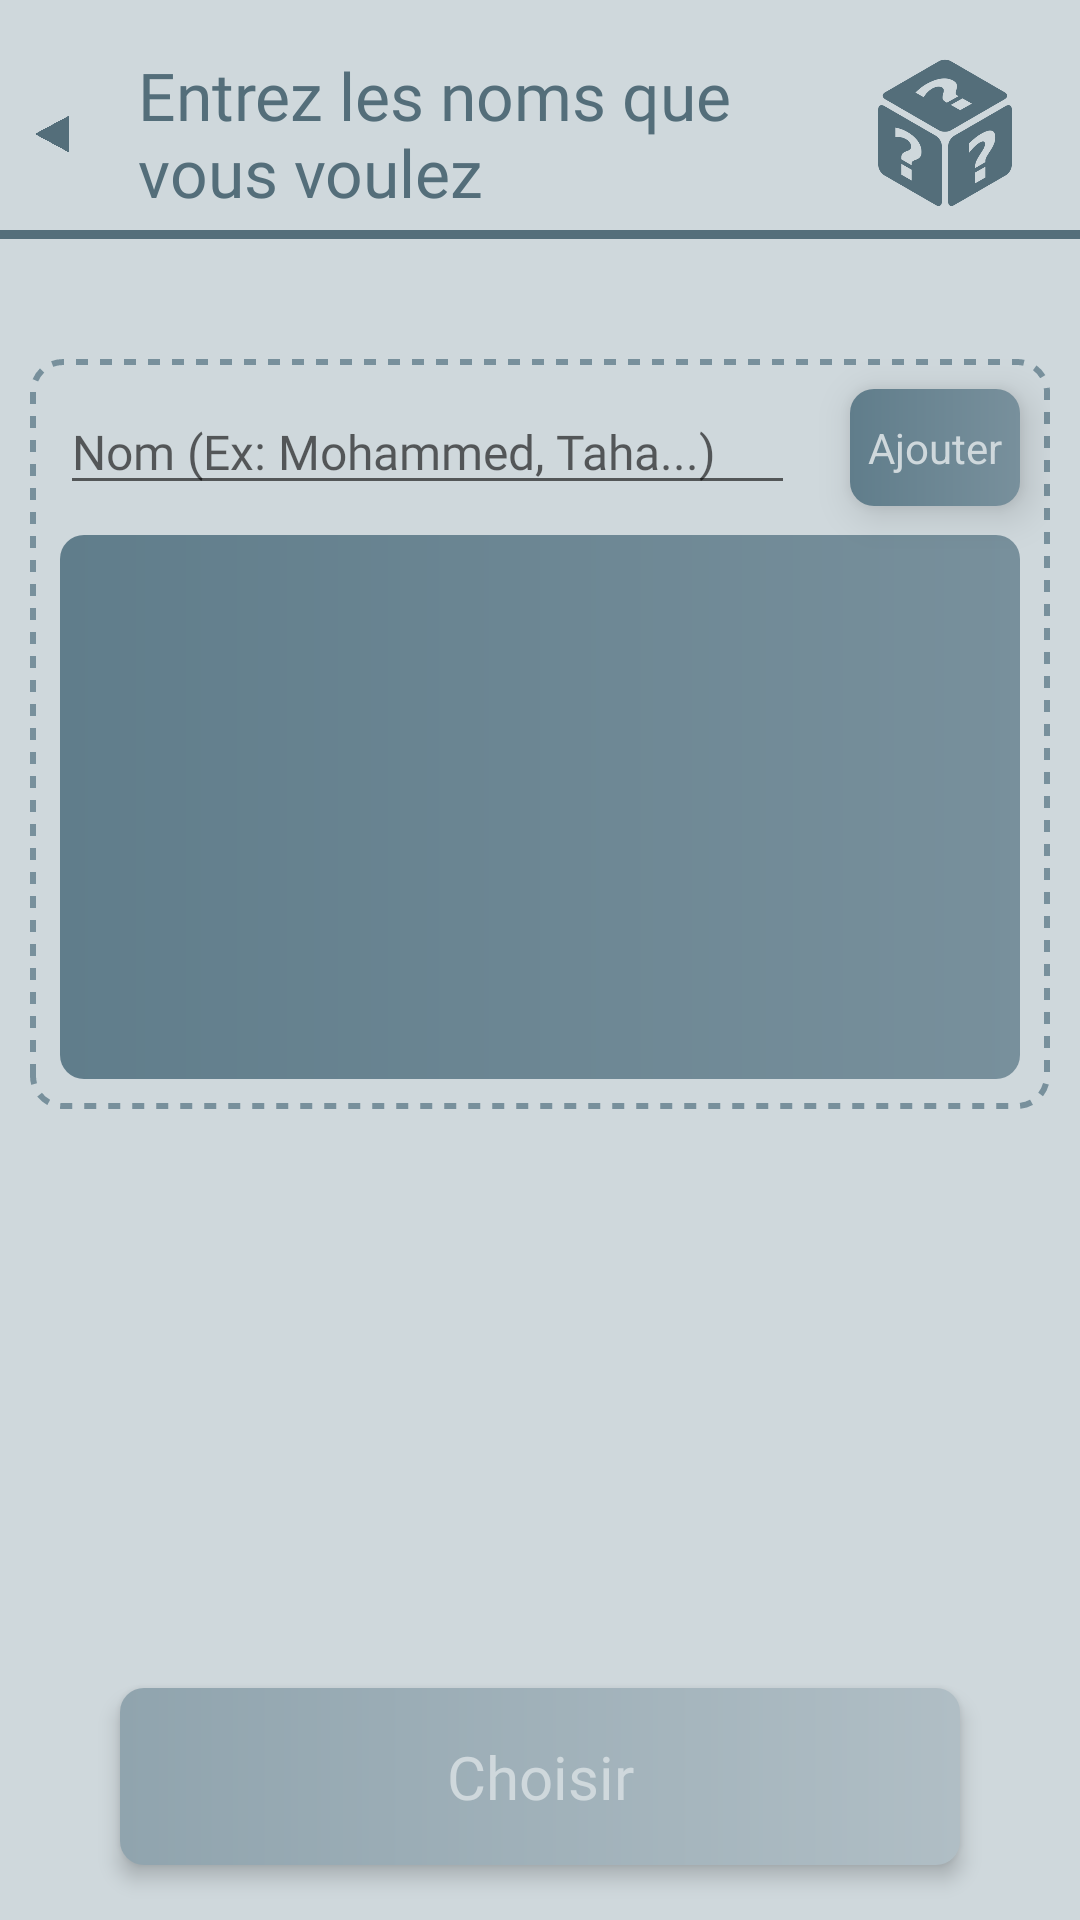

This screen was rendered from an Android layout file. Write that file and the resources it references.
<!-- AndroidManifest.xml: application theme Theme.RandomChoiceGenerator -->
<!-- res/layout/fragment_enter_names.xml -->
<?xml version="1.0" encoding="utf-8"?>
<layout xmlns:android="http://schemas.android.com/apk/res/android"
    xmlns:app="http://schemas.android.com/apk/res-auto"
    xmlns:tools="http://schemas.android.com/tools">
    <data>

    </data>

    <androidx.constraintlayout.widget.ConstraintLayout
        android:layout_width="match_parent"
        android:layout_height="match_parent"
        android:background="@color/blue_gray_100">


        <TextView
            android:id="@+id/textView2"
            android:layout_width="0dp"
            android:layout_height="0dp"
            android:fontFamily="@font/roboto_medium"
            android:gravity="center_vertical"
            android:paddingHorizontal="10dp"
            android:text="Entrez les noms que vous voulez"
            android:textColor="@color/blue_gray_600"
            android:textSize="22sp"
            app:layout_constraintBottom_toTopOf="@+id/guideline7"
            app:layout_constraintEnd_toStartOf="@+id/guideline6"
            app:layout_constraintStart_toStartOf="@+id/guideline55"
            app:layout_constraintTop_toTopOf="@+id/guideline8" />

        <View
            android:id="@+id/view"
            android:layout_width="match_parent"
            android:layout_height="3dp"
            android:background="@color/blue_gray_600"
            app:layout_constraintEnd_toEndOf="parent"
            app:layout_constraintStart_toStartOf="parent"
            app:layout_constraintTop_toTopOf="@+id/guideline7" />


        <TextView
            android:id="@+id/next_btn"
            android:layout_width="match_parent"
            android:layout_height="wrap_content"
            android:layout_marginHorizontal="40dp"
            android:background="@drawable/confirm_button_off"
            android:fontFamily="@font/roboto_medium"
            android:gravity="center"
            android:paddingVertical="16dp"
            android:text="Choisir"
            android:elevation="4dp"
            android:textColor="@color/blue_gray_100"
            android:textSize="20sp"
            app:layout_constraintBottom_toBottomOf="parent"
            app:layout_constraintEnd_toEndOf="parent"
            app:layout_constraintStart_toStartOf="parent"
            app:layout_constraintTop_toTopOf="@+id/guideline9" />

        <TextView
            android:id="@+id/error_message"
            android:layout_width="wrap_content"
            android:layout_height="wrap_content"
            android:fontFamily="@font/roboto_medium"
            android:text="Veuillez choisir un type de vos elements.."
            android:textColor="#B10640"
            android:visibility="gone"
            android:layout_marginBottom="2dp"
            app:layout_constraintBottom_toTopOf="@+id/next_btn"
            app:layout_constraintEnd_toEndOf="parent"
            app:layout_constraintStart_toStartOf="parent" />


        <ImageView
            android:id="@+id/imageView"
            android:layout_width="0dp"
            android:layout_height="60dp"
            android:src="@drawable/random_icon"
            app:layout_constraintBottom_toTopOf="@+id/guideline7"
            app:layout_constraintEnd_toEndOf="parent"
            app:layout_constraintStart_toStartOf="@+id/guideline6"
            app:layout_constraintTop_toTopOf="@+id/guideline8" />


        <ImageView
            android:id="@+id/back"
            android:layout_width="0dp"
            android:layout_height="0dp"
            android:padding="10dp"
            android:src="@drawable/back"
            app:layout_constraintBottom_toTopOf="@+id/guideline7"
            app:layout_constraintEnd_toStartOf="@+id/guideline55"
            app:layout_constraintStart_toStartOf="parent"
            app:layout_constraintTop_toTopOf="@+id/guideline8" />


        <androidx.constraintlayout.widget.Guideline
            android:id="@+id/guideline55"
            android:layout_width="wrap_content"
            android:layout_height="wrap_content"
            android:orientation="vertical"
            app:layout_constraintGuide_percent="0.1" />

        <androidx.constraintlayout.widget.Guideline
            android:id="@+id/guideline6"
            android:layout_width="wrap_content"
            android:layout_height="wrap_content"
            android:orientation="vertical"
            app:layout_constraintGuide_percent="0.75" />

        <androidx.constraintlayout.widget.Guideline
            android:id="@+id/guideline9"
            android:layout_width="wrap_content"
            android:layout_height="wrap_content"
            android:orientation="horizontal"
            app:layout_constraintGuide_percent="0.85" />

        <androidx.constraintlayout.widget.Guideline
            android:id="@+id/guideline7"
            android:layout_width="wrap_content"
            android:layout_height="wrap_content"
            android:orientation="horizontal"
            app:layout_constraintGuide_percent="0.12" />

        <androidx.constraintlayout.widget.Guideline
            android:id="@+id/guideline8"
            android:layout_width="wrap_content"
            android:layout_height="wrap_content"
            android:orientation="horizontal"
            app:layout_constraintGuide_percent="0.02" />


        <androidx.constraintlayout.widget.ConstraintLayout
            android:id="@+id/special_cl"
            android:layout_width="match_parent"
            android:layout_height="250dp"
            android:layout_marginHorizontal="10dp"
            android:background="@drawable/method_numbers_bg_off"
            app:layout_constraintEnd_toEndOf="parent"
            android:layout_marginTop="40dp"
            app:layout_constraintStart_toStartOf="parent"
            app:layout_constraintTop_toBottomOf="@+id/view">

            <androidx.constraintlayout.widget.Guideline
                android:id="@+id/guideline20"
                android:layout_width="wrap_content"
                android:layout_height="wrap_content"
                android:orientation="vertical"
                app:layout_constraintGuide_percent="0.75" />

            <ScrollView
                android:layout_width="0dp"
                android:layout_height="0dp"
                android:layout_alignParentBottom="true"
                android:layout_marginHorizontal="10dp"
                android:layout_marginBottom="10dp"
                android:layout_marginTop="10dp"
                android:background="@drawable/enter_data_bg"
                android:orientation="vertical"
                android:scrollbars="none"
                app:layout_constraintBottom_toBottomOf="parent"
                app:layout_constraintEnd_toEndOf="parent"
                app:layout_constraintStart_toStartOf="parent"
                app:layout_constraintTop_toBottomOf="@+id/inputName">

                <com.google.android.material.chip.ChipGroup
                    android:id="@+id/chipGroup"
                    android:layout_width="match_parent"
                    android:layout_height="match_parent"
                    android:paddingStart="10dp"
                    android:paddingTop="4dp"
                    android:paddingEnd="10dp"
                    android:paddingBottom="20dp"
                    app:layout_constraintEnd_toEndOf="parent"
                    app:layout_constraintStart_toStartOf="parent"
                    app:layout_constraintTop_toBottomOf="parent" />

            </ScrollView>

            <EditText
                android:id="@+id/inputName"
                android:layout_width="0dp"
                android:layout_height="wrap_content"
                android:layout_marginStart="10dp"
                android:layout_marginTop="10dp"
                android:ems="10"
                android:fontFamily="@font/roboto_medium"
                android:hint="Nom (Ex: Mohammed, Taha...)"
                android:inputType="textPersonName"
                android:textSize="16sp"
                app:layout_constraintEnd_toStartOf="@+id/guideline20"
                app:layout_constraintStart_toStartOf="parent"
                app:layout_constraintTop_toTopOf="parent" />

            <TextView
                android:id="@+id/addName"
                android:layout_width="wrap_content"
                android:layout_height="wrap_content"
                android:layout_marginTop="10dp"
                android:layout_marginEnd="10dp"
                android:background="@drawable/enter_data_bg"
                android:elevation="8dp"
                android:paddingHorizontal="6dp"
                android:paddingVertical="10dp"
                android:text="Ajouter"
                android:textColor="@color/blue_gray_100"
                app:layout_constraintEnd_toEndOf="parent"
                app:layout_constraintTop_toTopOf="parent" />

        </androidx.constraintlayout.widget.ConstraintLayout>




    </androidx.constraintlayout.widget.ConstraintLayout>

</layout>
<!-- resources referenced by this layout -->
<resources>
  <color name="blue_gray_100">#CFD8DC</color>
  <color name="blue_gray_600">#546E7A</color>
  <!-- drawable back: png bitmap (drawable, 5198 bytes) -->
  <!-- drawable confirm_button_off (drawable) -->
  <?xml version="1.0" encoding="utf-8"?>
  <ripple xmlns:android="http://schemas.android.com/apk/res/android"
      android:color="@color/blue_gray_500">
      <item>
          <shape android:shape="rectangle">
              <gradient
                  android:endColor="@color/blue_gray_200"
                  android:startColor="@color/blue_gray_300" />
              <corners android:radius="8dp" />
  
          </shape>
      </item>
  </ripple>
  <!-- drawable enter_data_bg (drawable) -->
  <?xml version="1.0" encoding="utf-8"?>
  <shape android:shape="rectangle"
      xmlns:android="http://schemas.android.com/apk/res/android">
      <gradient
          android:endColor="@color/blue_gray_400"
          android:startColor="@color/blue_gray_500" />
      <corners android:radius="8dp" />
  </shape>
  <!-- drawable method_numbers_bg_off (drawable) -->
  <?xml version="1.0" encoding="utf-8"?>
  <ripple xmlns:android="http://schemas.android.com/apk/res/android"
      android:color="@color/blue_gray_500">
      <item>
          <shape xmlns:android="http://schemas.android.com/apk/res/android">
              <corners android:radius="10dp"/>
              <stroke android:color="@color/blue_gray_400" android:width="2dp"
                  android:dashWidth="4dp" android:dashGap="4dp"/>
          </shape>
      </item>
  </ripple>
  <!-- drawable random_icon: png bitmap (drawable, 16585 bytes) -->
  <style name="Theme.RandomChoiceGenerator" parent="Theme.MaterialComponents.DayNight.NoActionBar">
          
          <item name="colorPrimary">@color/blue_gray_400</item>
          <item name="colorPrimaryVariant">@color/blue_gray_500</item>
          <item name="colorOnPrimary">@color/white</item>
          
          <item name="colorSecondary">@color/blue_gray_400</item>
          <item name="colorSecondaryVariant">@color/blue_gray_700</item>
          <item name="colorOnSecondary">@color/black</item>
          
          <item name="android:statusBarColor" tools:targetApi="l">?attr/colorPrimaryVariant</item>
          
      </style>
  <color name="blue_gray_500">#607D8B</color>
  <color name="blue_gray_200">#B0BEC5</color>
  <color name="blue_gray_300">#90A4AE</color>
  <color name="blue_gray_400">#78909C</color>
  <color name="white">#FFFFFFFF</color>
  <color name="blue_gray_700">#455A64</color>
  <color name="black">#FF000000</color>
</resources>
